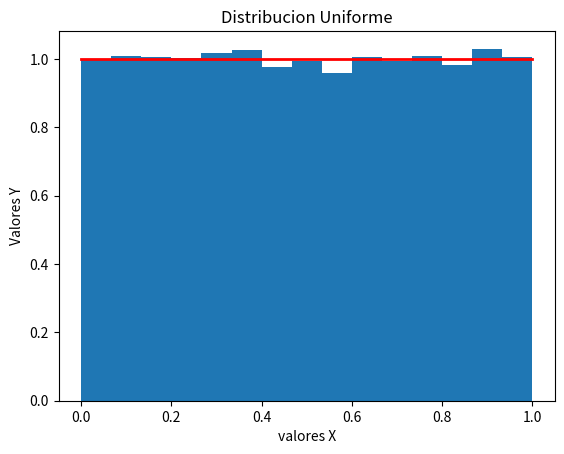

Write Python code to recreate this figure.

#Asignacion 1.1
#Generacion de numeros aleatorios uniformes en python

# [redacted]

from scipy.stats import uniform
import numpy as np
import matplotlib.pyplot as plt

s = np.random.uniform(1,0,32000)

count, bins, ignored = plt.hist(s, 15, density=True)
plt.plot(bins, np.ones_like(bins), linewidth=2, color='r')

plt.ylabel("Valores Y")
plt.xlabel("valores X")
plt.title("Distribucion Uniforme")
plt.show()
